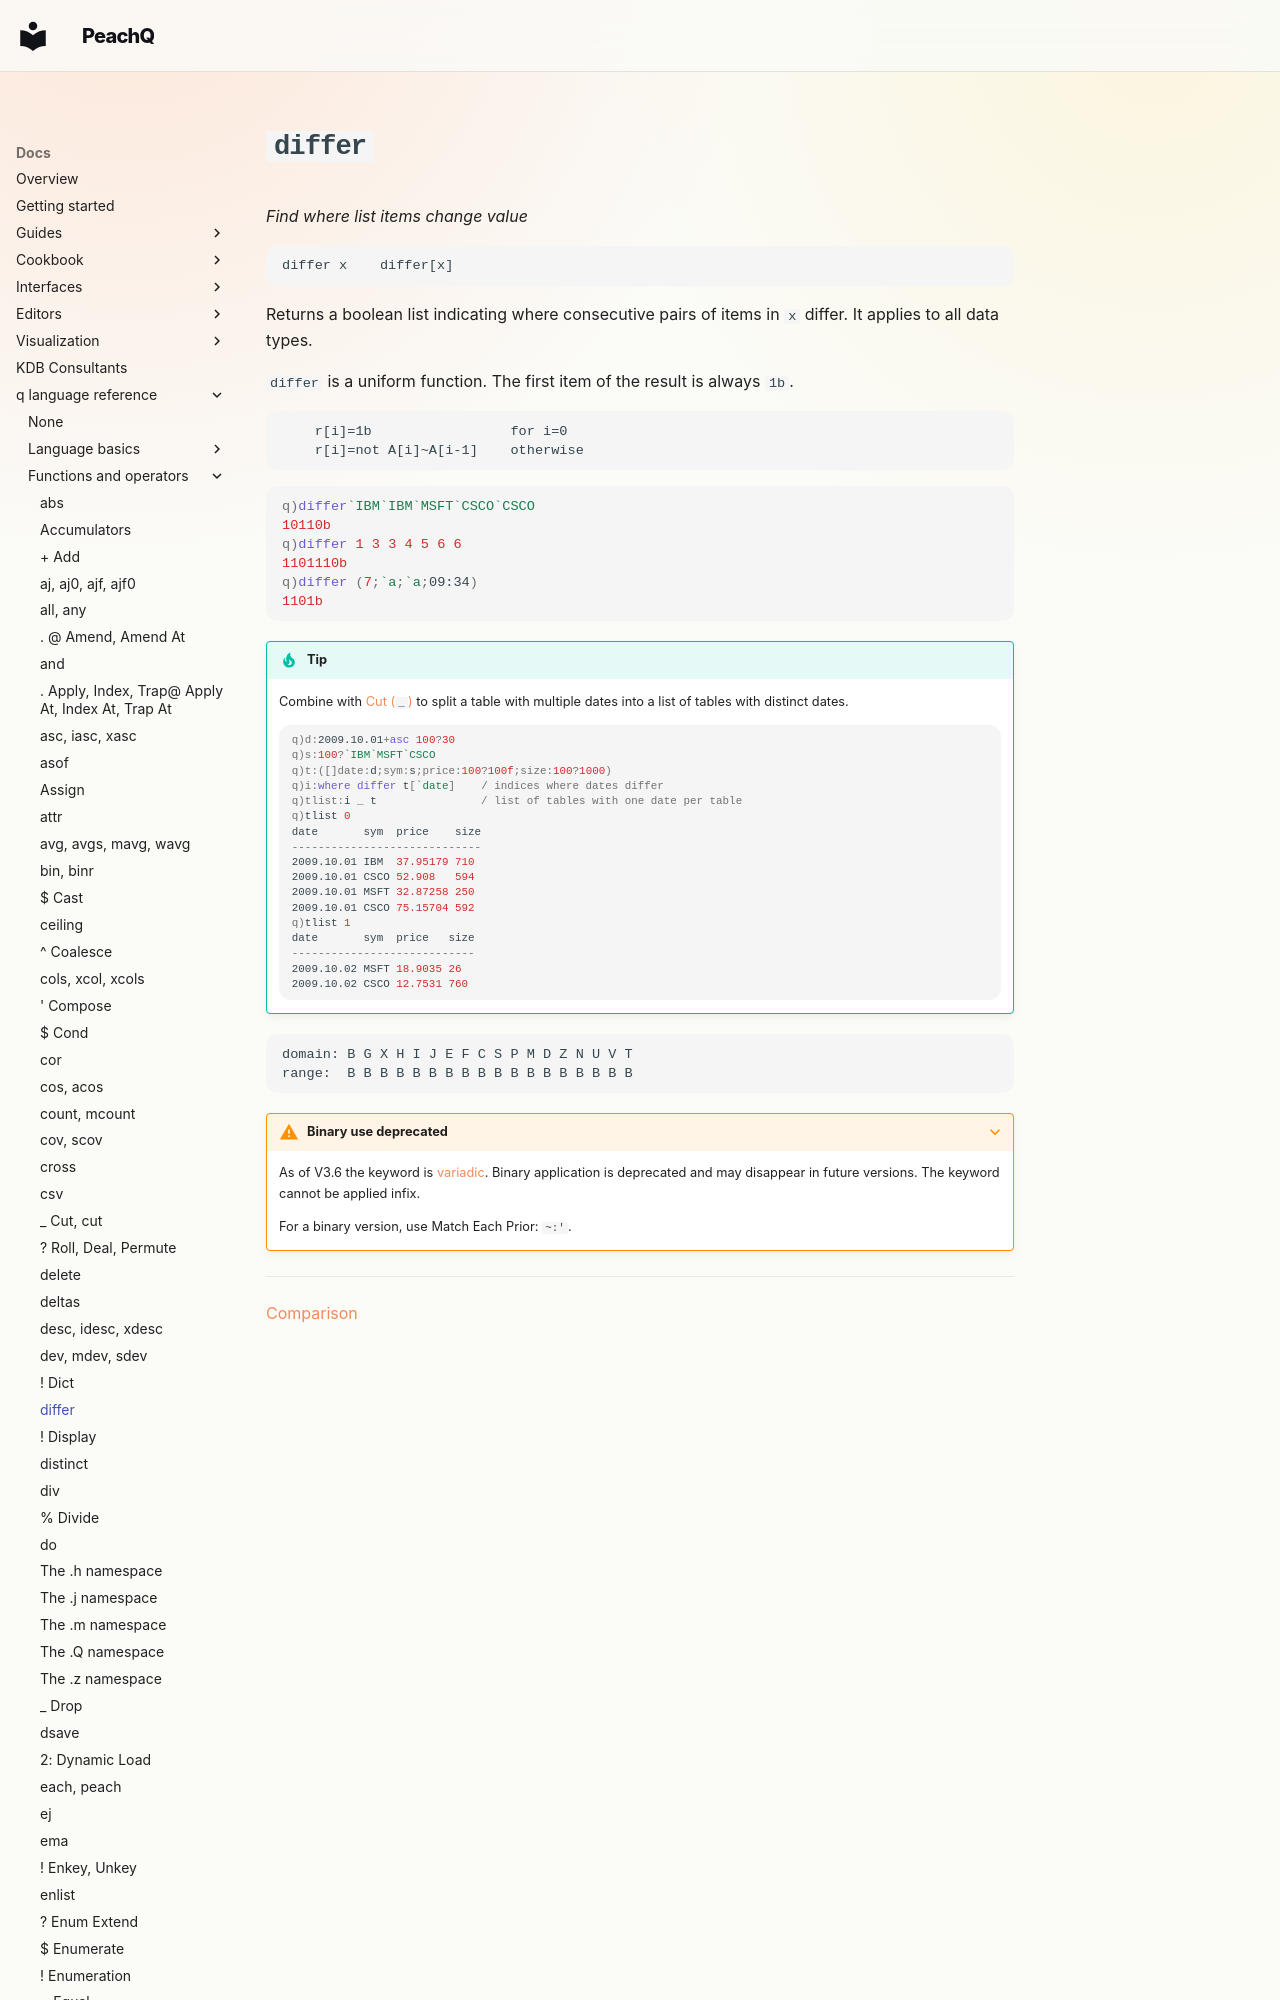

repository: peachq-org/peachq-website · page: docs/ref/differ/index.html · generator: mkdocs

---
title: differ – Reference – kdb+ and q documentation
description: differ is a q keyword that flags where items of a list change value.
author: KX Systems, Inc., a subsidiary of KX Software Limited
keywords: diff, differ, kdb+, item, list, q
---
